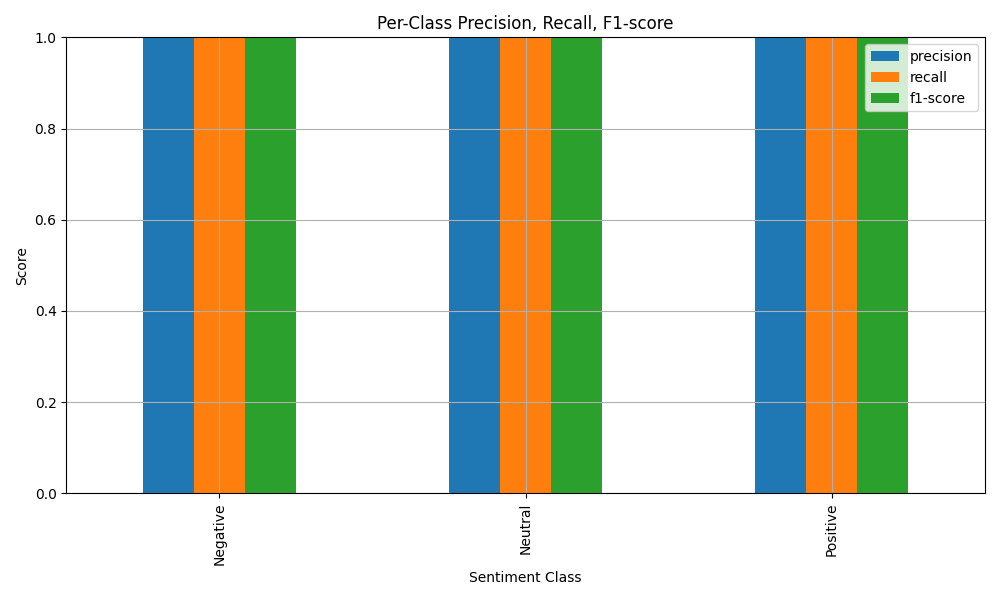

The data file committed next to this chart (first rows):
, precision, recall, f1-score
Negative, 1.0, 1.0, 1.0
Neutral, 1.0, 1.0, 1.0
Positive, 1.0, 1.0, 1.0
